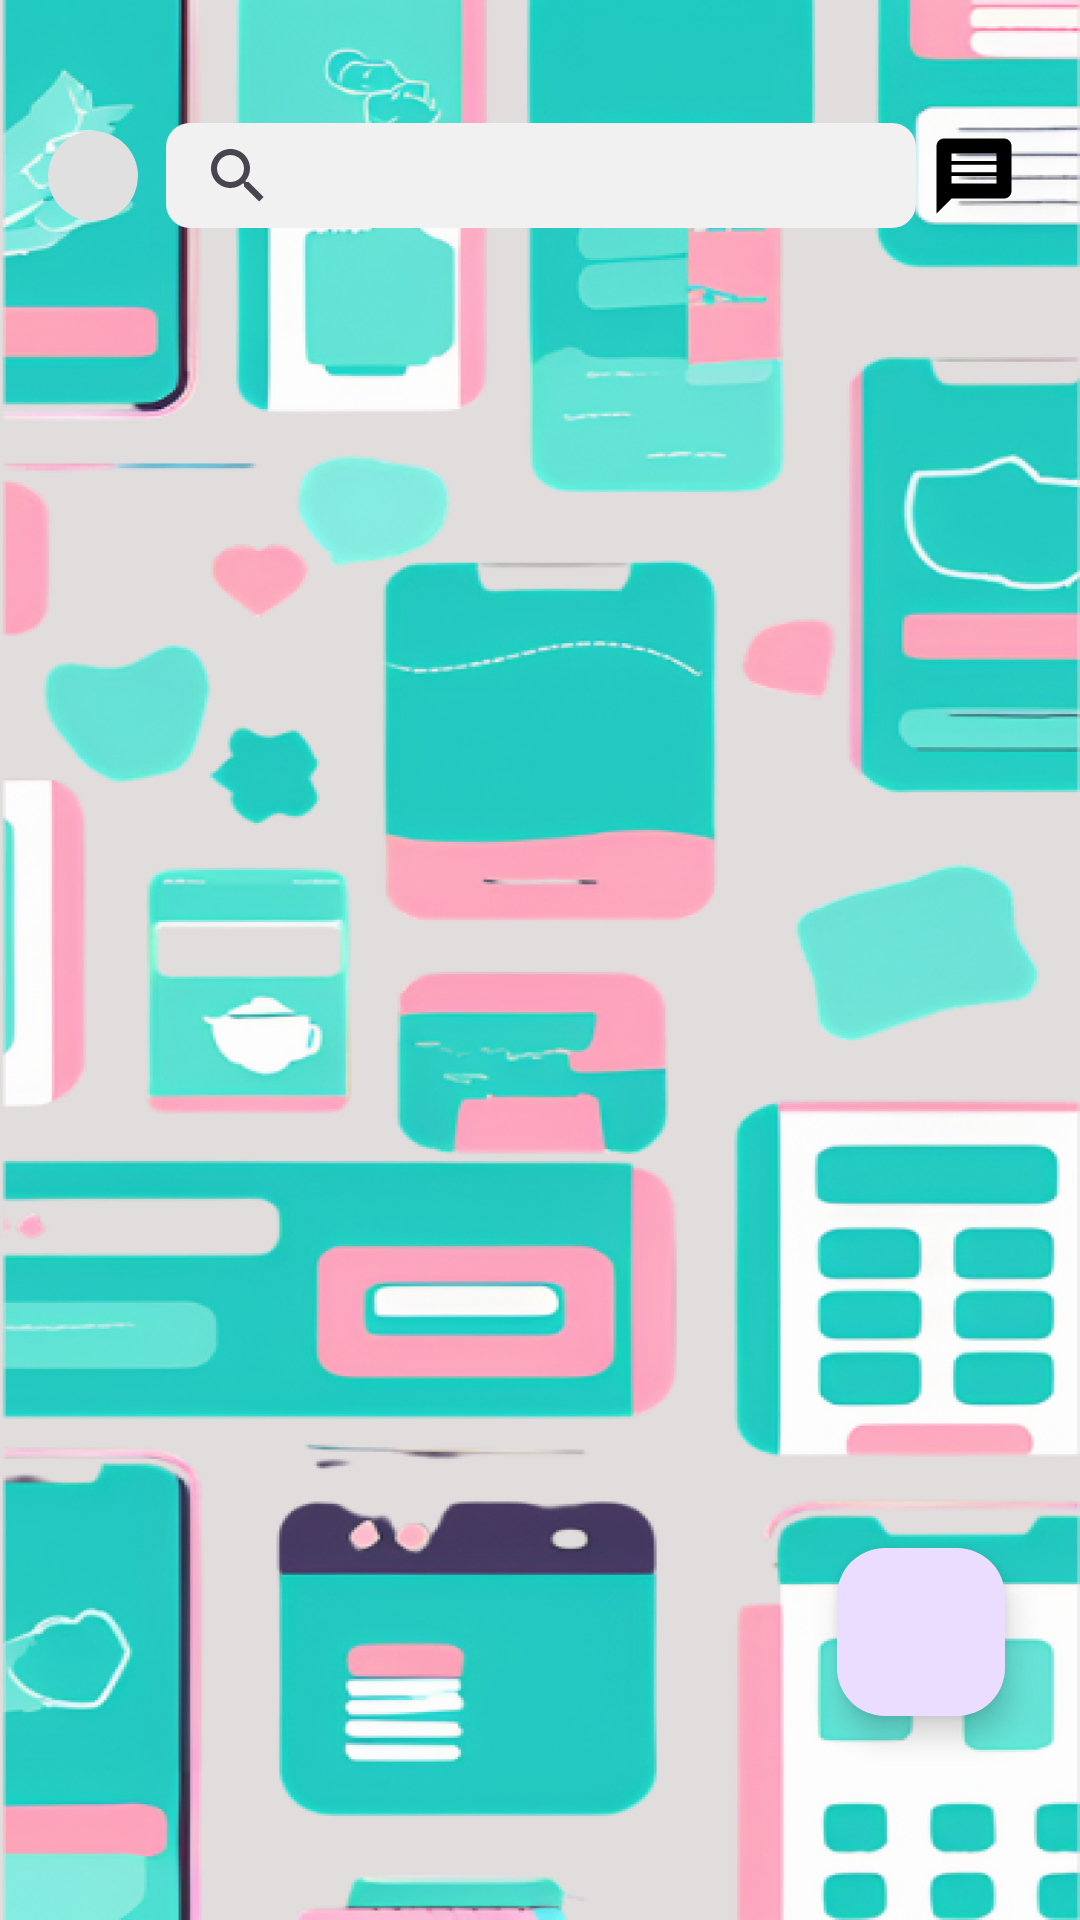

Here is an Android app screen rendered from its layout file. Give the layout XML and the strings, colors and styles it references.
<!-- AndroidManifest.xml: application theme Theme.BarterSkill -->
<!-- res/layout/fragment_explorer.xml -->
<?xml version="1.0" encoding="utf-8"?>
<androidx.constraintlayout.widget.ConstraintLayout xmlns:android="http://schemas.android.com/apk/res/android"
    xmlns:app="http://schemas.android.com/apk/res-auto"
    xmlns:tools="http://schemas.android.com/tools"
    android:layout_width="match_parent"
    android:layout_height="match_parent"
    android:background="@drawable/barrrrrrrterr2"
    tools:context=".fragments.main.ExplorerFragment">


    <androidx.constraintlayout.widget.ConstraintLayout
        android:id="@+id/topLayout"
        android:layout_width="match_parent"
        android:layout_height="wrap_content"
        android:layout_marginTop="25dp"
        android:padding="16dp"
        app:layout_constraintTop_toTopOf="parent">

        
        <ImageView
            android:id="@+id/profileImageView"
            android:layout_width="30dp"
            android:layout_height="30dp"
            android:layout_marginEnd="8dp"
            android:background="@drawable/profile_circle_background"
            android:contentDescription="Profile Image"
            android:scaleType="centerCrop"
            android:src="@drawable/ic_profile"
            app:layout_constraintBottom_toBottomOf="parent"
            app:layout_constraintStart_toStartOf="parent"
            app:layout_constraintTop_toTopOf="parent" />

        
        <androidx.appcompat.widget.SearchView
            android:id="@+id/searchView"
            android:layout_width="250dp"
            android:layout_height="35dp"
            android:layout_marginStart="5dp"
            android:background="@drawable/search_background"
            android:iconifiedByDefault="false"
            android:queryHint="Search for skills..."
            app:layout_constraintBottom_toBottomOf="parent"
            app:layout_constraintEnd_toStartOf="@+id/message"
            app:layout_constraintStart_toEndOf="@id/profileImageView"
            app:layout_constraintTop_toTopOf="parent" />

        <ImageView
            android:id="@+id/message"
            android:layout_width="30dp"
            android:layout_height="30dp"
            android:src="@drawable/ic_message"
            app:layout_constraintBottom_toBottomOf="parent"
            app:layout_constraintEnd_toEndOf="parent"
            app:layout_constraintStart_toEndOf="@id/searchView"
            app:layout_constraintTop_toTopOf="parent" />
    </androidx.constraintlayout.widget.ConstraintLayout>


    <androidx.recyclerview.widget.RecyclerView
        android:id="@+id/recyclerViewPosts"
        android:layout_width="0dp"
        android:layout_height="0dp"
        android:layout_marginTop="2dp"
        android:clipToPadding="false"
        android:padding="8dp"
        app:layout_constraintBottom_toBottomOf="parent"
        app:layout_constraintEnd_toEndOf="parent"
        app:layout_constraintStart_toStartOf="parent"
        app:layout_constraintTop_toBottomOf="@+id/topLayout"
        tools:listitem="@layout/item_post" />

    <com.google.android.material.floatingactionbutton.FloatingActionButton
        android:id="@+id/fabCreatePost"
        android:layout_width="wrap_content"
        android:layout_height="wrap_content"
        android:layout_marginRight="25dp"
        android:contentDescription="Create new post"
        android:src="@drawable/ic_add"
        app:layout_constraintBottom_toBottomOf="@id/guideline"
        app:layout_constraintTop_toTopOf="@id/guideline"
        app:layout_constraintEnd_toEndOf="parent" />

    <androidx.constraintlayout.widget.Guideline
        android:id="@+id/guideline"
        android:layout_width="wrap_content"
        android:layout_height="wrap_content"
        android:orientation="horizontal"
        app:layout_constraintGuide_percent="0.85" />

</androidx.constraintlayout.widget.ConstraintLayout>
<!-- res/layout/item_post.xml (included above) -->
<?xml version="1.0" encoding="utf-8"?>
<com.google.android.material.card.MaterialCardView xmlns:android="http://schemas.android.com/apk/res/android"
    xmlns:app="http://schemas.android.com/apk/res-auto"
    xmlns:tools="http://schemas.android.com/tools"
    android:layout_width="match_parent"
    android:layout_height="wrap_content"
    android:layout_margin="8dp"
    app:cardCornerRadius="8dp"
    app:cardElevation="4dp">

    <androidx.constraintlayout.widget.ConstraintLayout
        android:layout_width="match_parent"
        android:layout_height="wrap_content"
        android:padding="16dp">

        <ImageView
            android:id="@+id/userImageView"
            android:layout_width="48dp"
            android:layout_height="48dp"
            android:contentDescription="User profile"
            app:layout_constraintStart_toStartOf="parent"
            app:layout_constraintTop_toTopOf="parent"
            tools:src="@tools:sample/avatars" />

        <TextView
            android:id="@+id/userNameTextView"
            android:layout_width="0dp"
            android:layout_height="wrap_content"
            android:layout_marginStart="16dp"
            android:textSize="16sp"
            android:textStyle="bold"
            app:layout_constraintEnd_toEndOf="parent"
            app:layout_constraintStart_toEndOf="@+id/userImageView"
            app:layout_constraintTop_toTopOf="@+id/userImageView"
            tools:text="John Doe" />

        <TextView
            android:id="@+id/timeStampTextView"
            android:layout_width="0dp"
            android:layout_height="wrap_content"
            android:textSize="12sp"
            app:layout_constraintEnd_toEndOf="parent"
            app:layout_constraintStart_toStartOf="@+id/userNameTextView"
            app:layout_constraintTop_toBottomOf="@+id/userNameTextView"
            tools:text="2 hours ago" />

        <TextView
            android:id="@+id/postTitleTextView"
            android:layout_width="0dp"
            android:layout_height="wrap_content"
            android:layout_marginTop="16dp"
            android:textSize="18sp"
            android:textStyle="bold"
            app:layout_constraintEnd_toEndOf="parent"
            app:layout_constraintStart_toStartOf="parent"
            app:layout_constraintTop_toBottomOf="@+id/userImageView"
            tools:text="Looking to swap Python skills" />

        <TextView
            android:id="@+id/postDescriptionTextView"
            android:layout_width="0dp"
            android:layout_height="wrap_content"
            android:layout_marginTop="8dp"
            app:layout_constraintEnd_toEndOf="parent"
            app:layout_constraintStart_toStartOf="parent"
            app:layout_constraintTop_toBottomOf="@+id/postTitleTextView"
            tools:text="I'm looking for someone who can teach me cooking biryani in exchange for Python programming lessons." />

        <TextView
            android:id="@+id/offerSkillLabel"
            android:layout_width="wrap_content"
            android:layout_height="wrap_content"
            android:layout_marginTop="16dp"
            android:text="Offering:"
            android:textStyle="bold"
            app:layout_constraintStart_toStartOf="parent"
            app:layout_constraintTop_toBottomOf="@+id/postDescriptionTextView" />

        <TextView
            android:id="@+id/offerSkillTextView"
            android:layout_width="0dp"
            android:layout_height="wrap_content"
            android:layout_marginStart="8dp"
            app:layout_constraintBottom_toBottomOf="@+id/offerSkillLabel"
            app:layout_constraintEnd_toEndOf="parent"
            app:layout_constraintStart_toEndOf="@+id/offerSkillLabel"
            app:layout_constraintTop_toTopOf="@+id/offerSkillLabel"
            tools:text="Python Programming" />

        <TextView
            android:id="@+id/wantSkillLabel"
            android:layout_width="wrap_content"
            android:layout_height="wrap_content"
            android:layout_marginTop="8dp"
            android:text="Wanting:"
            android:textStyle="bold"
            app:layout_constraintStart_toStartOf="parent"
            app:layout_constraintTop_toBottomOf="@+id/offerSkillLabel" />

        <TextView
            android:id="@+id/wantSkillTextView"
            android:layout_width="0dp"
            android:layout_height="wrap_content"
            android:layout_marginStart="8dp"
            app:layout_constraintBottom_toBottomOf="@+id/wantSkillLabel"
            app:layout_constraintEnd_toEndOf="parent"
            app:layout_constraintStart_toEndOf="@+id/wantSkillLabel"
            app:layout_constraintTop_toTopOf="@+id/wantSkillLabel"
            tools:text="Cooking Biryani" />

        <Button
            android:id="@+id/swapButton"
            android:layout_width="wrap_content"
            android:layout_height="wrap_content"
            android:layout_marginTop="16dp"
            android:text="Let's Swap"
            app:layout_constraintEnd_toEndOf="parent"
            app:layout_constraintTop_toBottomOf="@+id/wantSkillLabel" />

    </androidx.constraintlayout.widget.ConstraintLayout>

</com.google.android.material.card.MaterialCardView>
<!-- resources referenced by this layout -->
<resources>
  <!-- drawable barrrrrrrterr2: png bitmap (drawable, 399712 bytes) -->
  <!-- drawable ic_message (drawable) -->
  <vector xmlns:android="http://schemas.android.com/apk/res/android"
      android:width="24dp"
      android:height="24dp"
      android:viewportWidth="24.0"
      android:viewportHeight="24.0">
      <path
          android:fillColor="#000000"
          android:pathData="M20,2L4,2c-1.1,0 -1.99,0.9 -1.99,2L2,22l4,-4h14c1.1,0 2,-0.9 2,-2L22,4c0,-1.1 -0.9,-2 -2,-2zM18,14L6,14v-2h12v2zM18,11L6,11L6,9h12v2zM18,8L6,8L6,6h12v2z"/>
  </vector>
  <!-- drawable profile_circle_background (drawable) -->
  <shape xmlns:android="http://schemas.android.com/apk/res/android"
      android:shape="oval">
      <solid android:color="#E0E0E0"/> 
  </shape>
  <!-- drawable search_background (drawable) -->
  <?xml version="1.0" encoding="utf-8"?>
  <shape xmlns:android="http://schemas.android.com/apk/res/android"
      android:shape="rectangle">
      <corners android:radius="8dp" />
      <solid android:color="#F1F1F1" />
  </shape>
  <style name="Theme.BarterSkill" parent="Base.Theme.BarterSkill" />
  <style name="Base.Theme.BarterSkill" parent="Theme.Material3.DayNight.NoActionBar">
          
          
      </style>
</resources>
